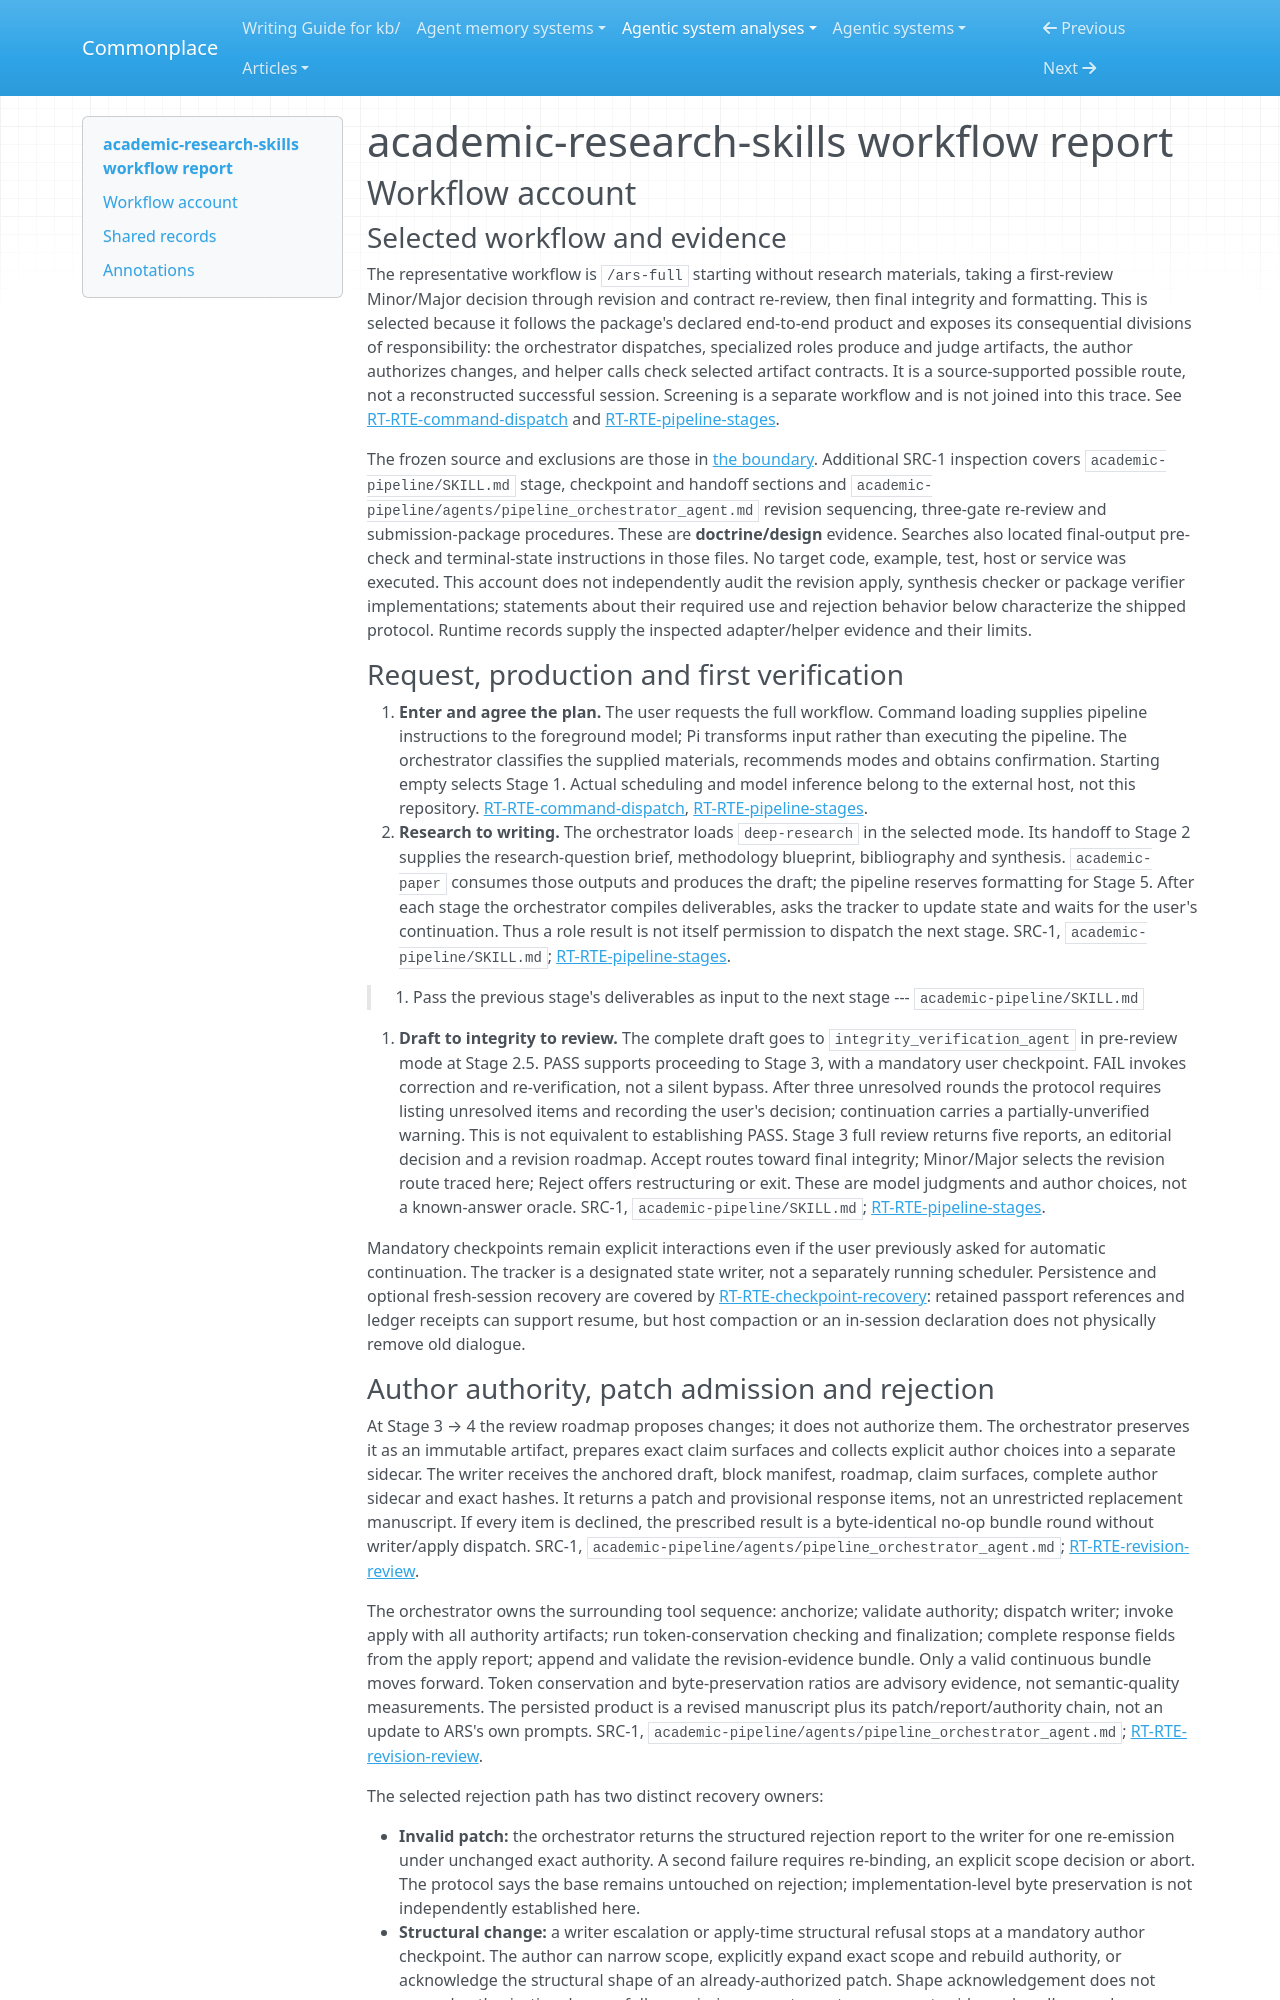

repository: zby/commonplace · page: agentic-system-analyses/retained/imbad0202--academic-research-skills/workflow/index.html · generator: mkdocs

---
type: agentic-system-analyses/types/agentic-system-workflow-report.md
description: "academic-research-skills workflow account: full research-to-manuscript production, author-scoped revision, re-review and final delivery."
run-id: AAS-2026-10-17-academic-research-skills-6fe859d62c16-01
reviewed-boundary: "060cb3cbffc2ca1bdfb8f7c6d2ffa4883cf09b1a"
---

# academic-research-skills workflow report

## Workflow account

### Selected workflow and evidence

The representative workflow is `/ars-full` starting without research materials, taking a first-review Minor/Major decision through revision and contract re-review, then final integrity and formatting. This is selected because it follows the package's declared end-to-end product and exposes its consequential divisions of responsibility: the orchestrator dispatches, specialized roles produce and judge artifacts, the author authorizes changes, and helper calls check selected artifact contracts. It is a source-supported possible route, not a reconstructed successful session. Screening is a separate workflow and is not joined into this trace. See [RT-RTE-command-dispatch](runtime.md#rt-rte-command-dispatch) and [RT-RTE-pipeline-stages](runtime.md#rt-rte-pipeline-stages).

The frozen source and exclusions are those in [the boundary](boundary.md). Additional SRC-1 inspection covers `academic-pipeline/SKILL.md` stage, checkpoint and handoff sections and `academic-pipeline/agents/pipeline_orchestrator_agent.md` revision sequencing, three-gate re-review and submission-package procedures. These are **doctrine/design** evidence. Searches also located final-output pre-check and terminal-state instructions in those files. No target code, example, test, host or service was executed. This account does not independently audit the revision apply, synthesis checker or package verifier implementations; statements about their required use and rejection behavior below characterize the shipped protocol. Runtime records supply the inspected adapter/helper evidence and their limits.

### Request, production and first verification

1. **Enter and agree the plan.** The user requests the full workflow. Command loading supplies pipeline instructions to the foreground model; Pi transforms input rather than executing the pipeline. The orchestrator classifies the supplied materials, recommends modes and obtains confirmation. Starting empty selects Stage 1. Actual scheduling and model inference belong to the external host, not this repository. [RT-RTE-command-dispatch](runtime.md#rt-rte-command-dispatch), [RT-RTE-pipeline-stages](runtime.md#rt-rte-pipeline-stages).
2. **Research to writing.** The orchestrator loads `deep-research` in the selected mode. Its handoff to Stage 2 supplies the research-question brief, methodology blueprint, bibliography and synthesis. `academic-paper` consumes those outputs and produces the draft; the pipeline reserves formatting for Stage 5. After each stage the orchestrator compiles deliverables, asks the tracker to update state and waits for the user's continuation. Thus a role result is not itself permission to dispatch the next stage. SRC-1, `academic-pipeline/SKILL.md`; [RT-RTE-pipeline-stages](runtime.md#rt-rte-pipeline-stages).

> 1. Pass the previous stage's deliverables as input to the next stage
> --- `academic-pipeline/SKILL.md`

3. **Draft to integrity to review.** The complete draft goes to `integrity_verification_agent` in pre-review mode at Stage 2.5. PASS supports proceeding to Stage 3, with a mandatory user checkpoint. FAIL invokes correction and re-verification, not a silent bypass. After three unresolved rounds the protocol requires listing unresolved items and recording the user's decision; continuation carries a partially-unverified warning. This is not equivalent to establishing PASS. Stage 3 full review returns five reports, an editorial decision and a revision roadmap. Accept routes toward final integrity; Minor/Major selects the revision route traced here; Reject offers restructuring or exit. These are model judgments and author choices, not a known-answer oracle. SRC-1, `academic-pipeline/SKILL.md`; [RT-RTE-pipeline-stages](runtime.md#rt-rte-pipeline-stages).

Mandatory checkpoints remain explicit interactions even if the user previously asked for automatic continuation. The tracker is a designated state writer, not a separately running scheduler. Persistence and optional fresh-session recovery are covered by [RT-RTE-checkpoint-recovery](runtime.md#rt-rte-checkpoint-recovery): retained passport references and ledger receipts can support resume, but host compaction or an in-session declaration does not physically remove old dialogue.
